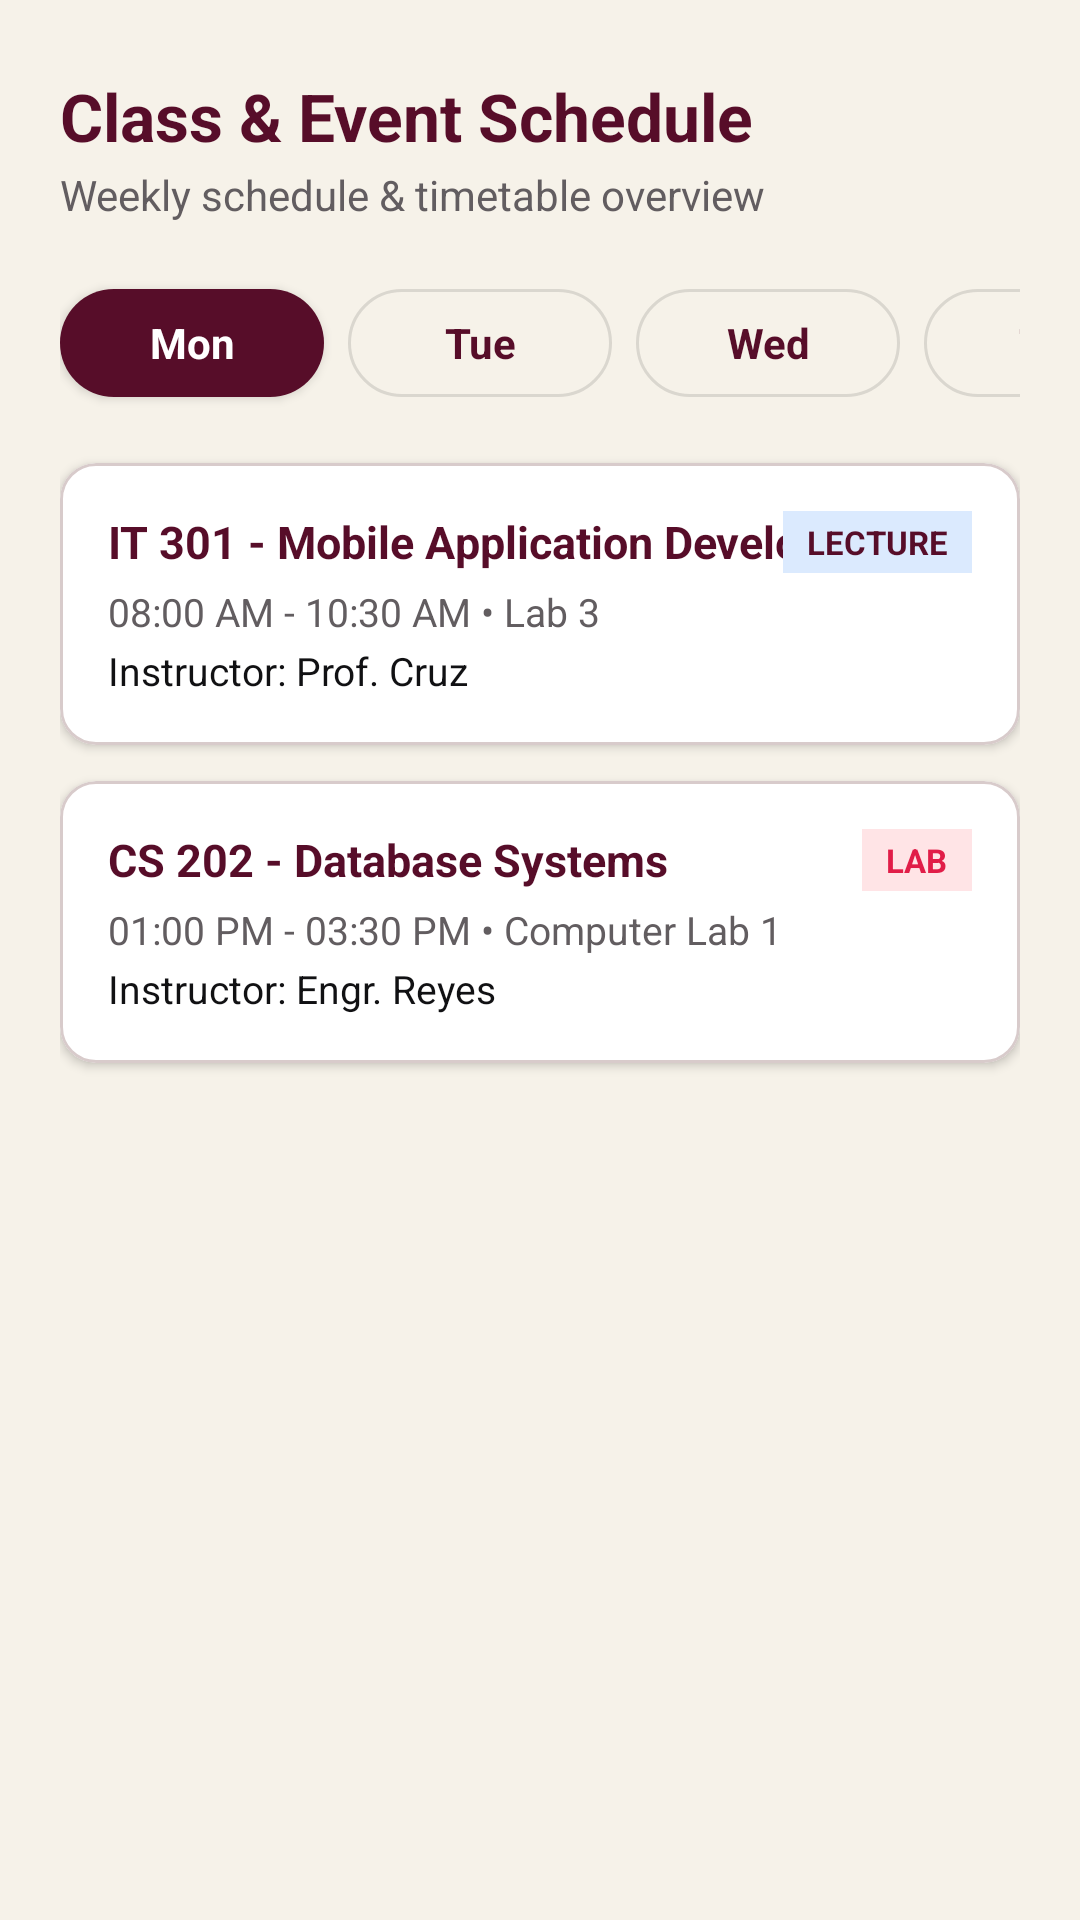

Reconstruct the res/layout file that produces this screen, plus the resources it refers to.
<!-- AndroidManifest.xml: application theme Theme.CitecSchedulingApp -->
<!-- res/layout/fragment_schedule.xml -->
<?xml version="1.0" encoding="utf-8"?>
<ScrollView xmlns:android="http://schemas.android.com/apk/res/android"
    xmlns:app="http://schemas.android.com/apk/res-auto"
    android:layout_width="match_parent"
    android:layout_height="match_parent"
    android:background="@color/bg_light"
    android:fillViewport="true">

    <LinearLayout
        android:layout_width="match_parent"
        android:layout_height="wrap_content"
        android:orientation="vertical"
        android:padding="20dp">

        
        <TextView
            android:layout_width="wrap_content"
            android:layout_height="wrap_content"
            android:layout_marginTop="4dp"
            android:text="Class &amp; Event Schedule"
            android:textColor="@color/primary"
            android:textSize="22sp"
            android:textStyle="bold" />

        <TextView
            android:layout_width="wrap_content"
            android:layout_height="wrap_content"
            android:layout_marginTop="2dp"
            android:layout_marginBottom="16dp"
            android:text="Weekly schedule &amp; timetable overview"
            android:textColor="@color/text_secondary"
            android:textSize="14sp" />

        
        <HorizontalScrollView
            android:layout_width="match_parent"
            android:layout_height="wrap_content"
            android:layout_marginBottom="16dp"
            android:scrollbars="none">

            <LinearLayout
                android:layout_width="wrap_content"
                android:layout_height="wrap_content"
                android:orientation="horizontal">

                <com.google.android.material.button.MaterialButton
                    android:id="@+id/btnDayMon"
                    style="@style/Widget.MaterialComponents.Button"
                    android:layout_width="wrap_content"
                    android:layout_height="wrap_content"
                    android:layout_marginEnd="8dp"
                    android:text="Mon"
                    app:cornerRadius="20dp" />

                <com.google.android.material.button.MaterialButton
                    android:id="@+id/btnDayTue"
                    style="@style/Widget.MaterialComponents.Button.OutlinedButton"
                    android:layout_width="wrap_content"
                    android:layout_height="wrap_content"
                    android:layout_marginEnd="8dp"
                    android:text="Tue"
                    app:cornerRadius="20dp" />

                <com.google.android.material.button.MaterialButton
                    android:id="@+id/btnDayWed"
                    style="@style/Widget.MaterialComponents.Button.OutlinedButton"
                    android:layout_width="wrap_content"
                    android:layout_height="wrap_content"
                    android:layout_marginEnd="8dp"
                    android:text="Wed"
                    app:cornerRadius="20dp" />

                <com.google.android.material.button.MaterialButton
                    android:id="@+id/btnDayThu"
                    style="@style/Widget.MaterialComponents.Button.OutlinedButton"
                    android:layout_width="wrap_content"
                    android:layout_height="wrap_content"
                    android:layout_marginEnd="8dp"
                    android:text="Thu"
                    app:cornerRadius="20dp" />

                <com.google.android.material.button.MaterialButton
                    android:id="@+id/btnDayFri"
                    style="@style/Widget.MaterialComponents.Button.OutlinedButton"
                    android:layout_width="wrap_content"
                    android:layout_height="wrap_content"
                    android:text="Fri"
                    app:cornerRadius="20dp" />
            </LinearLayout>
        </HorizontalScrollView>

        
        <com.google.android.material.card.MaterialCardView
            android:layout_width="match_parent"
            android:layout_height="wrap_content"
            android:layout_marginBottom="12dp"
            app:cardBackgroundColor="@color/white"
            app:cardCornerRadius="12dp"
            app:cardElevation="2dp"
            app:strokeColor="@color/border_color"
            app:strokeWidth="1dp">

            <LinearLayout
                android:layout_width="match_parent"
                android:layout_height="wrap_content"
                android:orientation="vertical"
                android:padding="16dp">

                <RelativeLayout
                    android:layout_width="match_parent"
                    android:layout_height="wrap_content">

                    <TextView
                        android:layout_width="wrap_content"
                        android:layout_height="wrap_content"
                        android:text="IT 301 - Mobile Application Development"
                        android:textColor="@color/primary"
                        android:textSize="15sp"
                        android:textStyle="bold" />

                    <TextView
                        android:layout_width="wrap_content"
                        android:layout_height="wrap_content"
                        android:layout_alignParentEnd="true"
                        android:background="#DBEAFE"
                        android:paddingHorizontal="8dp"
                        android:paddingVertical="3dp"
                        android:text="LECTURE"
                        android:textColor="@color/accent"
                        android:textSize="11sp"
                        android:textStyle="bold" />
                </RelativeLayout>

                <TextView
                    android:layout_width="wrap_content"
                    android:layout_height="wrap_content"
                    android:layout_marginTop="4dp"
                    android:text="08:00 AM - 10:30 AM • Lab 3"
                    android:textColor="@color/text_secondary"
                    android:textSize="13sp" />

                <TextView
                    android:layout_width="wrap_content"
                    android:layout_height="wrap_content"
                    android:layout_marginTop="2dp"
                    android:text="Instructor: Prof. Cruz"
                    android:textColor="@color/text_primary"
                    android:textSize="13sp" />
            </LinearLayout>
        </com.google.android.material.card.MaterialCardView>

        
        <com.google.android.material.card.MaterialCardView
            android:layout_width="match_parent"
            android:layout_height="wrap_content"
            android:layout_marginBottom="12dp"
            app:cardBackgroundColor="@color/white"
            app:cardCornerRadius="12dp"
            app:cardElevation="2dp"
            app:strokeColor="@color/border_color"
            app:strokeWidth="1dp">

            <LinearLayout
                android:layout_width="match_parent"
                android:layout_height="wrap_content"
                android:orientation="vertical"
                android:padding="16dp">

                <RelativeLayout
                    android:layout_width="match_parent"
                    android:layout_height="wrap_content">

                    <TextView
                        android:layout_width="wrap_content"
                        android:layout_height="wrap_content"
                        android:text="CS 202 - Database Systems"
                        android:textColor="@color/primary"
                        android:textSize="15sp"
                        android:textStyle="bold" />

                    <TextView
                        android:layout_width="wrap_content"
                        android:layout_height="wrap_content"
                        android:layout_alignParentEnd="true"
                        android:background="#FFE4E6"
                        android:paddingHorizontal="8dp"
                        android:paddingVertical="3dp"
                        android:text="LAB"
                        android:textColor="#E11D48"
                        android:textSize="11sp"
                        android:textStyle="bold" />
                </RelativeLayout>

                <TextView
                    android:layout_width="wrap_content"
                    android:layout_height="wrap_content"
                    android:layout_marginTop="4dp"
                    android:text="01:00 PM - 03:30 PM • Computer Lab 1"
                    android:textColor="@color/text_secondary"
                    android:textSize="13sp" />

                <TextView
                    android:layout_width="wrap_content"
                    android:layout_height="wrap_content"
                    android:layout_marginTop="2dp"
                    android:text="Instructor: Engr. Reyes"
                    android:textColor="@color/text_primary"
                    android:textSize="13sp" />
            </LinearLayout>
        </com.google.android.material.card.MaterialCardView>

    </LinearLayout>
</ScrollView>
<!-- resources referenced by this layout -->
<resources>
  <color name="accent">#570D29</color>
  <color name="bg_light">#F6F2E9</color>
  <color name="border_color">#D8CBCB</color>
  <color name="primary">#570D29</color>
  <color name="text_primary">#111113</color>
  <color name="text_secondary">#625D60</color>
  <color name="white">#FFFFFF</color>
  <style name="Theme.CitecSchedulingApp" parent="Theme.MaterialComponents.Light.NoActionBar">
          <item name="colorPrimary">@color/primary</item>
          <item name="colorPrimaryVariant">@color/primary_dark</item>
          <item name="colorOnPrimary">@color/white</item>
          <item name="colorSecondary">@color/primary</item>
          <item name="colorOnSecondary">@color/white</item>
          <item name="android:fontFamily">sans-serif</item>
          <item name="android:textColorPrimary">@color/text_primary</item>
          <item name="android:textColorSecondary">@color/text_secondary</item>
          <item name="colorSurface">@color/white</item>
          <item name="colorOnSurface">@color/text_primary</item>
          <item name="android:colorBackground">@color/bg_light</item>
          <item name="colorOnBackground">@color/text_primary</item>
          <item name="android:windowBackground">@color/bg_light</item>
          <item name="android:statusBarColor">@color/bg_light</item>
          <item name="android:navigationBarColor">@color/bg_light</item>
          <item name="android:windowLightStatusBar">true</item>
          <item name="materialButtonStyle">@style/Widget.Citec.Button</item>
          <item name="textInputStyle">@style/Widget.Citec.Input</item>
          <item name="alertDialogTheme">@style/WeeklyAvailabilityDialog</item>
      </style>
  <color name="primary_dark">#3B091C</color>
  <style name="Widget.Citec.Button" parent="Widget.MaterialComponents.Button">
          <item name="android:textAllCaps">false</item>
          <item name="android:letterSpacing">0</item>
          <item name="cornerRadius">12dp</item>
          <item name="android:textStyle">bold</item>
      </style>
  <style name="Widget.Citec.Input" parent="Widget.MaterialComponents.TextInputLayout.OutlinedBox">
          <item name="boxBackgroundColor">@color/bg_light</item>
          <item name="boxStrokeColor">@color/primary</item>
          <item name="hintTextColor">@color/primary</item>
          <item name="boxCornerRadiusTopStart">10dp</item>
          <item name="boxCornerRadiusTopEnd">10dp</item>
          <item name="boxCornerRadiusBottomStart">10dp</item>
          <item name="boxCornerRadiusBottomEnd">10dp</item>
      </style>
  <style name="WeeklyAvailabilityDialog" parent="ThemeOverlay.MaterialComponents.MaterialAlertDialog">
          <item name="android:colorBackground">@color/white</item>
          <item name="colorSurface">@color/white</item>
          <item name="android:textColorPrimary">@color/text_primary</item>
          <item name="android:textColorSecondary">@color/text_secondary</item>
      </style>
</resources>
